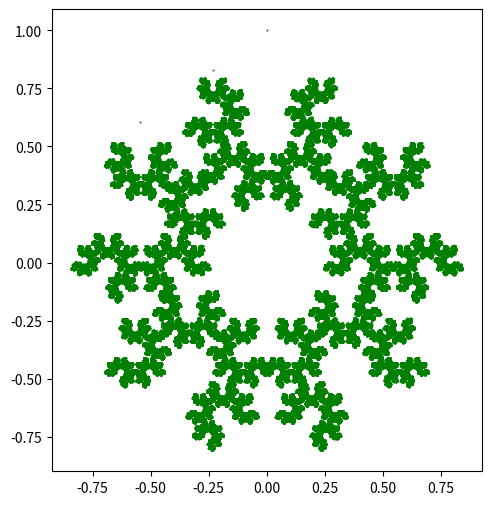

This figure's Python source:
from random import *
import time
import math
import matplotlib.pyplot as plt
import numpy as np

#number of points to draw in chaos game
num_points = 500000
point_cloud = [np.array([]) for i in range(num_points)]

N = 5
verts = [np.array([math.sin(2*math.pi*t/N), math.cos(2*math.pi*t/N)]) for t in range(N)]
r_opt=4/7
current_point = verts[0]

def lerp(a: np.array,b: np.array,t: float) -> list:
    return (1-t)*a + t*b


choice_weights = [0]+[1 for i in range(N-1)]
#choice_weights = choice_weights[2:] + choice_weights[:2]
print(choice_weights)
def choose_next(r: int) -> int:
    L = [i for i in range(0,len(verts))]
    L = L[r:] + L[:r]
    choice = choices(L, choice_weights, k=1)[0]
    return choice


prev_r = 0
# Draws all points in fractal
for i in range(num_points):
    point_cloud[i] = current_point
    r = choose_next(prev_r)
    #w.create_line(current_point,verts[r])
    current_point = lerp(current_point, verts[r], t = r_opt)
    prev_r = r

point_cloud = np.transpose(point_cloud)
plt.figure(figsize=(8, 6)) # Adjust figure size for better viewing
plt.scatter(point_cloud[0], point_cloud[1], s=1, c='green', alpha=1, marker='.')
plt.gca().set_aspect('equal', adjustable='box')
plt.show()


